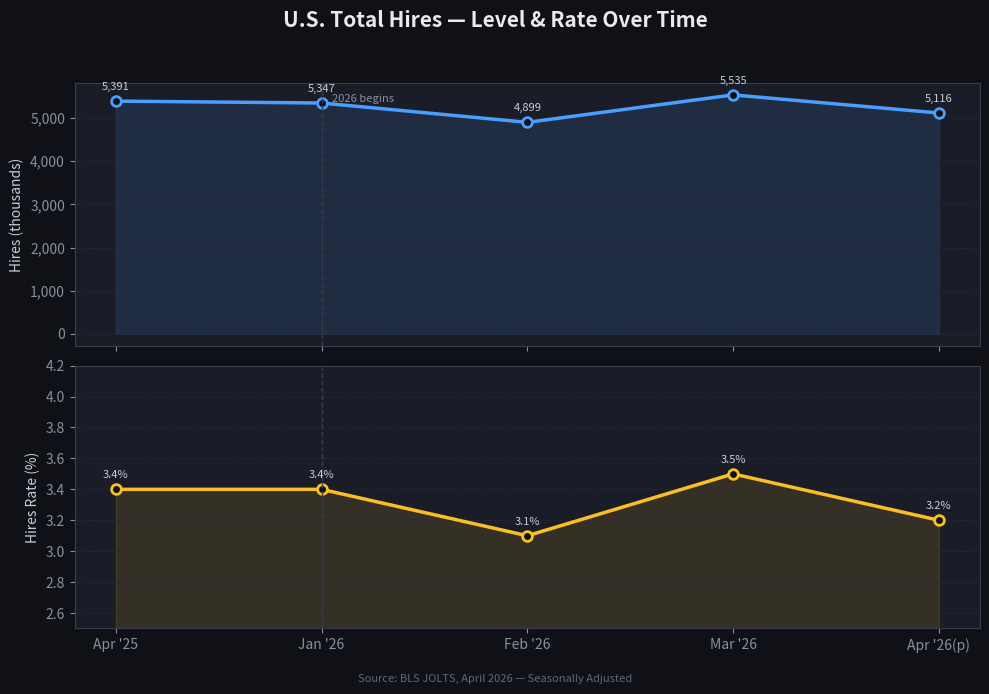
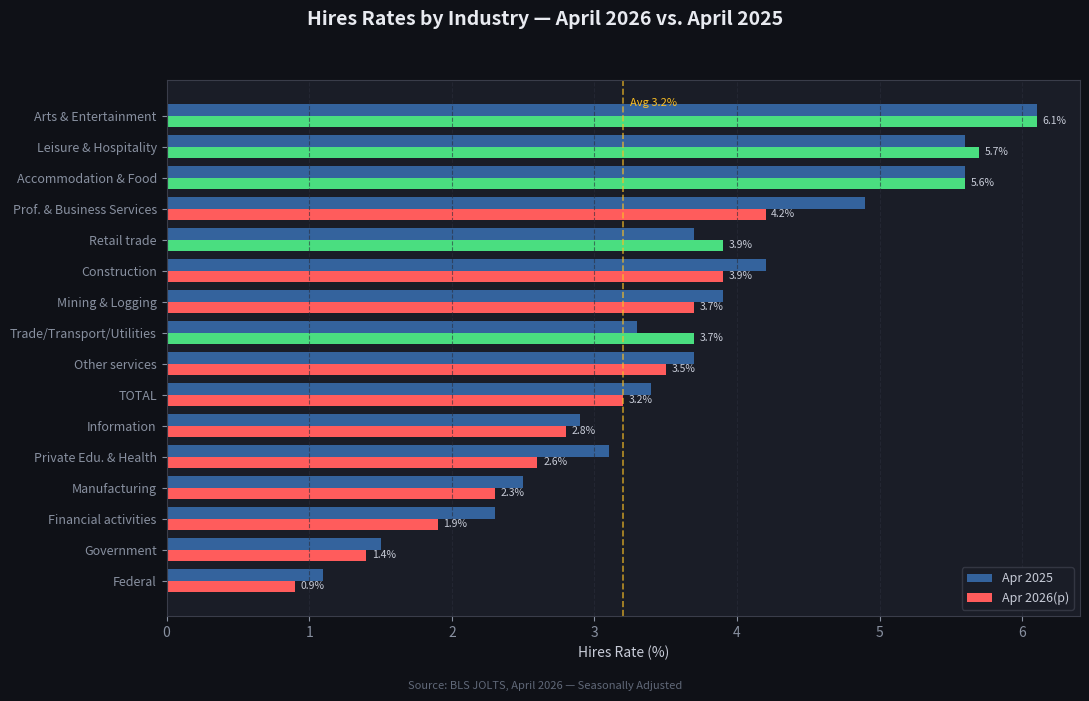
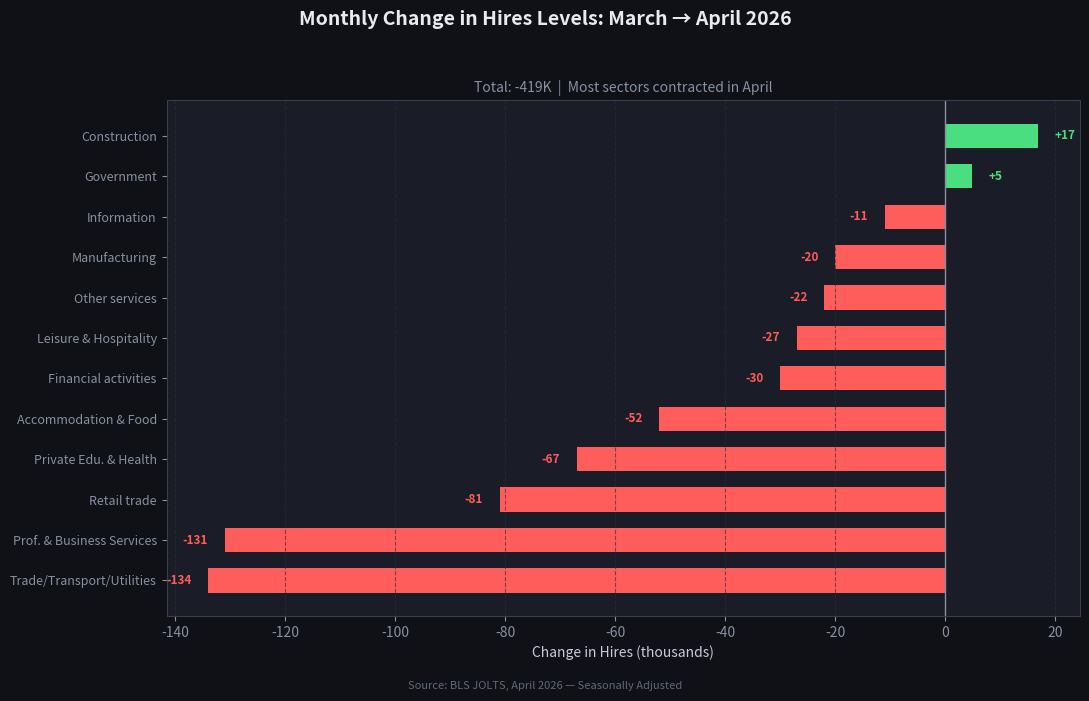
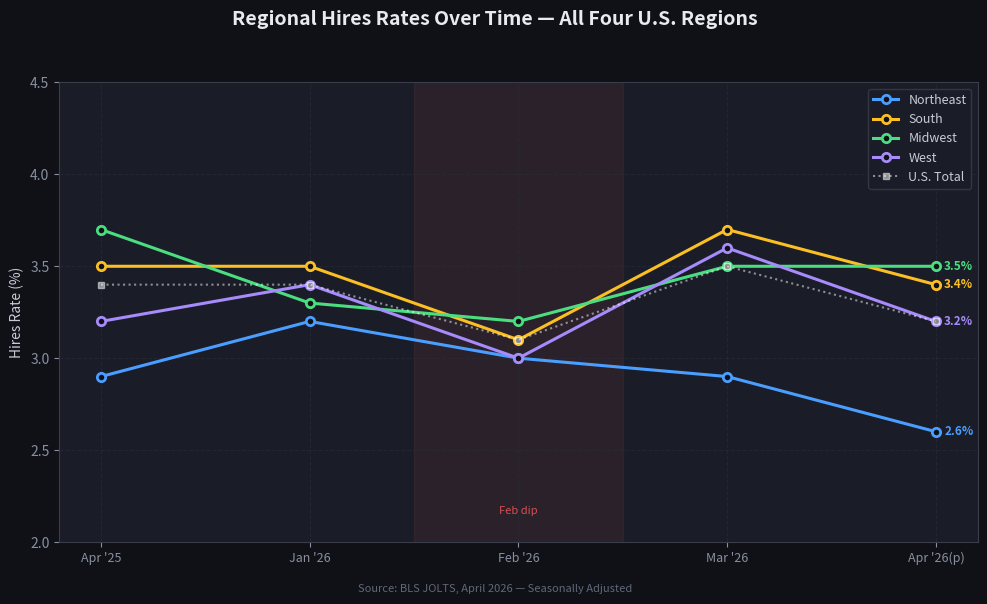
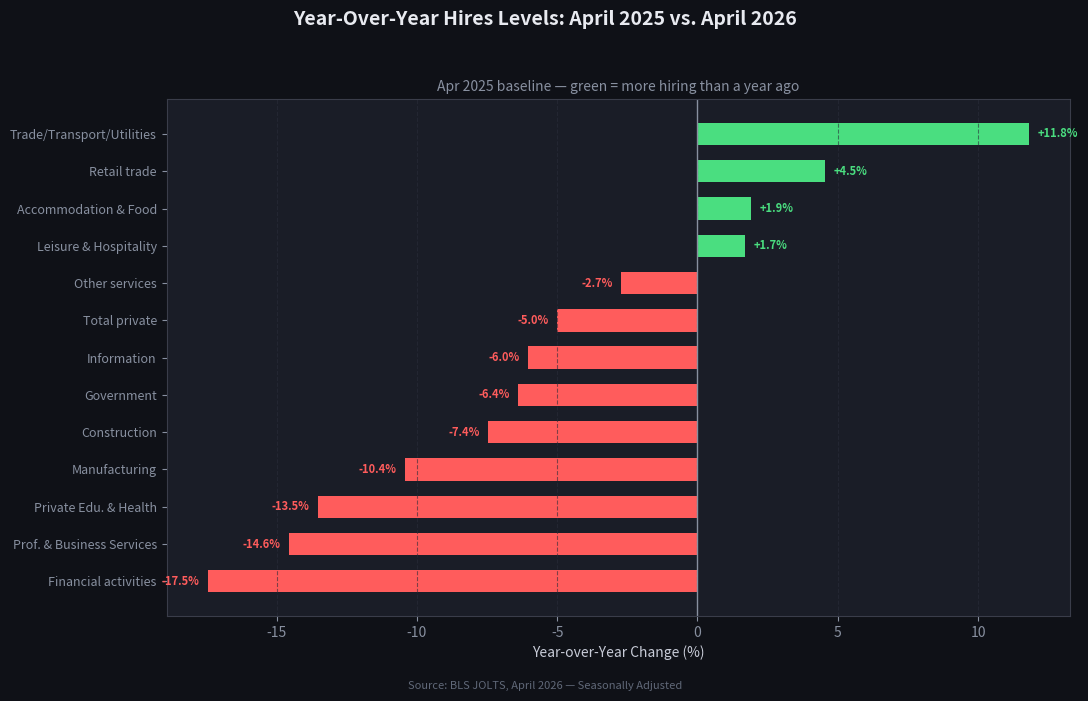
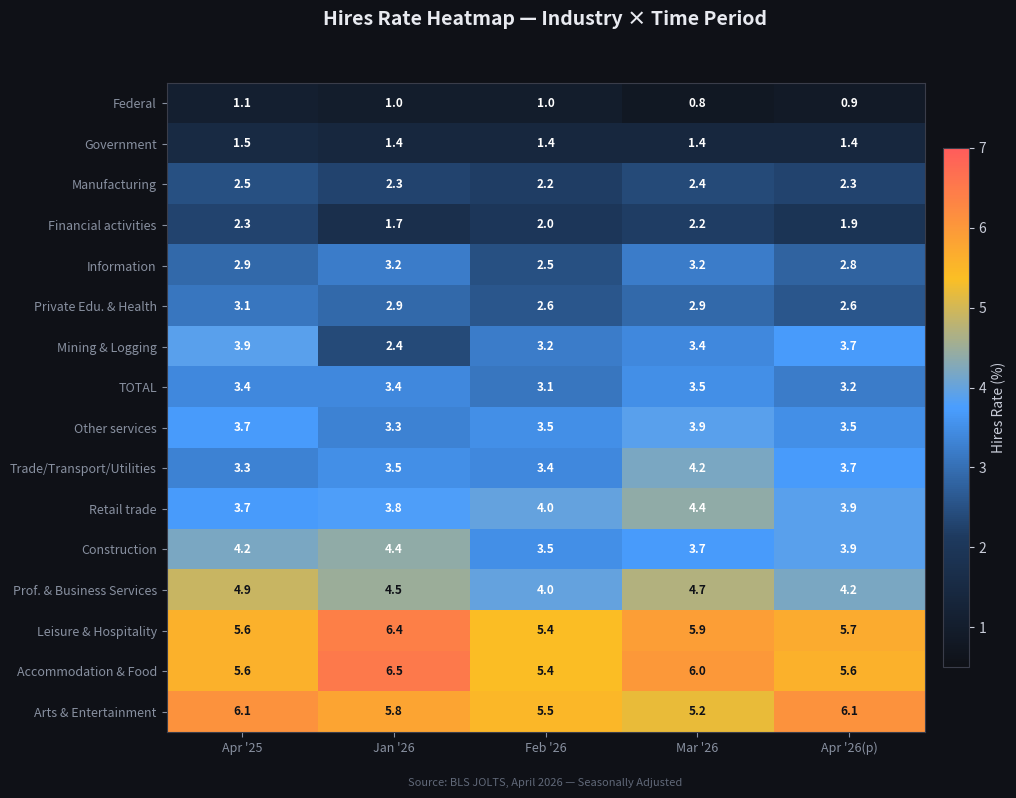

Generate these figures, in order, with matplotlib:
import matplotlib
matplotlib.use('Agg')
import matplotlib.pyplot as plt
import matplotlib.patches as mpatches
import numpy as np
import os

OUT = "docs"
os.makedirs(OUT, exist_ok=True)

# ── Data ────────────────────────────────────────────────────────────────────
periods = ["Apr\n2025", "Jan\n2026", "Feb\n2026", "Mar\n2026", "Apr\n2026(p)"]
periods_short = ["Apr '25", "Jan '26", "Feb '26", "Mar '26", "Apr '26(p)"]

# LEVELS (thousands)
levels = {
    "Total":                       [5391, 5347, 4899, 5535, 5116],
    "Total private":               [5047, 5026, 4567, 5217, 4794],
    "Construction":                [349,  362,  294,  306,  323],
    "Manufacturing":               [317,  290,  282,  304,  284],
    "Trade/Transport/Utilities":   [956, 1001,  971, 1203, 1069],
    "Retail trade":                [573,  582,  611,  680,  599],
    "Information":                 [83,   91,   71,   89,   78],
    "Financial activities":        [212,  157,  187,  205,  175],
    "Prof. & Business Services":   [1092, 1018,  904, 1064,  933],
    "Private Edu. & Health":       [843,  811,  716,  796,  729],
    "Leisure & Hospitality":       [951, 1081,  913,  994,  967],
    "Accommodation & Food":        [788,  927,  765,  855,  803],
    "Other services":              [220,  202,  210,  236,  214],
    "Government":                  [344,  321,  332,  317,  322],
}

# RATES (%)
rates = {
    "Total":                       [3.4, 3.4, 3.1, 3.5, 3.2],
    "Mining & Logging":            [3.9, 2.4, 3.2, 3.4, 3.7],
    "Construction":                [4.2, 4.4, 3.5, 3.7, 3.9],
    "Manufacturing":               [2.5, 2.3, 2.2, 2.4, 2.3],
    "Trade/Transport/Utilities":   [3.3, 3.5, 3.4, 4.2, 3.7],
    "Retail trade":                [3.7, 3.8, 4.0, 4.4, 3.9],
    "Information":                 [2.9, 3.2, 2.5, 3.2, 2.8],
    "Financial activities":        [2.3, 1.7, 2.0, 2.2, 1.9],
    "Prof. & Business Services":   [4.9, 4.5, 4.0, 4.7, 4.2],
    "Private Edu. & Health":       [3.1, 2.9, 2.6, 2.9, 2.6],
    "Leisure & Hospitality":       [5.6, 6.4, 5.4, 5.9, 5.7],
    "Accommodation & Food":        [5.6, 6.5, 5.4, 6.0, 5.6],
    "Arts & Entertainment":        [6.1, 5.8, 5.5, 5.2, 6.1],
    "Other services":              [3.7, 3.3, 3.5, 3.9, 3.5],
    "Government":                  [1.5, 1.4, 1.4, 1.4, 1.4],
    "Federal":                     [1.1, 1.0, 1.0, 0.8, 0.9],
}

# Regions – levels and rates
region_levels = {
    "Northeast": [830,  899,  856,  808,  739],
    "South":     [2121, 2082, 1877, 2229, 2029],
    "Midwest":   [1239, 1100, 1056, 1167, 1165],
    "West":      [1201, 1266, 1109, 1331, 1183],
}
region_rates = {
    "Northeast": [2.9, 3.2, 3.0, 2.9, 2.6],
    "South":     [3.5, 3.5, 3.1, 3.7, 3.4],
    "Midwest":   [3.7, 3.3, 3.2, 3.5, 3.5],
    "West":      [3.2, 3.4, 3.0, 3.6, 3.2],
}

STYLE = {
    "figure.facecolor": "#0f1117",
    "axes.facecolor": "#1a1d27",
    "axes.edgecolor": "#3a3d4a",
    "axes.labelcolor": "#c8ccd8",
    "axes.titlecolor": "#e8eaf0",
    "xtick.color": "#8890a0",
    "ytick.color": "#8890a0",
    "grid.color": "#2a2d3a",
    "grid.alpha": 0.6,
    "text.color": "#c8ccd8",
    "legend.facecolor": "#1a1d27",
    "legend.edgecolor": "#3a3d4a",
    "legend.labelcolor": "#c8ccd8",
}

ACCENT  = "#4a9eff"
RED     = "#ff5c5c"
GREEN   = "#4ade80"
YELLOW  = "#fbbf24"
PURPLE  = "#a78bfa"
ORANGE  = "#fb923c"

PALETTE = [ACCENT, YELLOW, GREEN, PURPLE, ORANGE, RED,
           "#22d3ee", "#f472b6", "#34d399", "#f87171"]

def apply_style():
    plt.rcParams.update(STYLE)
    plt.rcParams["font.family"] = "sans-serif"

# ── Chart 1: Total hires level & rate over time ──────────────────────────────
apply_style()
fig, (ax1, ax2) = plt.subplots(2, 1, figsize=(10, 7), sharex=True)
fig.suptitle("U.S. Total Hires — Level & Rate Over Time", fontsize=15, fontweight="bold",
             color="#e8eaf0", y=0.97)

ax1.plot(periods_short, levels["Total"], color=ACCENT, lw=2.5, marker="o",
         markersize=7, markerfacecolor="#0f1117", markeredgewidth=2)
ax1.fill_between(range(5), levels["Total"], alpha=0.12, color=ACCENT)
ax1.set_ylabel("Hires (thousands)", fontsize=10)
ax1.yaxis.set_major_formatter(plt.FuncFormatter(lambda x, _: f"{x:,.0f}"))
ax1.axvline(x=1, color="#3a3d4a", lw=1, ls="--")
ax1.text(1.05, max(levels["Total"])*0.97, "2026 begins", color="#8890a0", fontsize=8)
ax1.grid(axis="y", ls="--")
for i, v in enumerate(levels["Total"]):
    ax1.annotate(f"{v:,}", (i, v), textcoords="offset points", xytext=(0, 8),
                 ha="center", fontsize=8, color="#c8ccd8")

ax2.plot(periods_short, rates["Total"], color=YELLOW, lw=2.5, marker="o",
         markersize=7, markerfacecolor="#0f1117", markeredgewidth=2)
ax2.fill_between(range(5), rates["Total"], alpha=0.12, color=YELLOW)
ax2.set_ylabel("Hires Rate (%)", fontsize=10)
ax2.set_ylim(2.5, 4.2)
ax2.axvline(x=1, color="#3a3d4a", lw=1, ls="--")
ax2.grid(axis="y", ls="--")
for i, v in enumerate(rates["Total"]):
    ax2.annotate(f"{v}%", (i, v), textcoords="offset points", xytext=(0, 8),
                 ha="center", fontsize=8, color="#c8ccd8")

fig.text(0.5, 0.01, "Source: BLS JOLTS, April 2026 — Seasonally Adjusted",
         ha="center", color="#606878", fontsize=8)
plt.tight_layout(rect=[0, 0.03, 1, 0.95])
plt.savefig(f"{OUT}/chart1_total_trend.png", dpi=150, bbox_inches="tight")
plt.close()
print("Chart 1 done")

# ── Chart 2: Industry hires RATES — April 2026 snapshot ─────────────────────
apply_style()
fig, ax = plt.subplots(figsize=(11, 7))
fig.suptitle("Hires Rates by Industry — April 2026 vs. April 2025",
             fontsize=14, fontweight="bold", color="#e8eaf0")

industries_rate = [
    ("Arts & Entertainment",        6.1, rates["Arts & Entertainment"][0]),
    ("Accommodation & Food",        5.6, rates["Accommodation & Food"][0]),
    ("Leisure & Hospitality",       5.7, rates["Leisure & Hospitality"][0]),
    ("Prof. & Business Services",   4.2, rates["Prof. & Business Services"][0]),
    ("Construction",                3.9, rates["Construction"][0]),
    ("Retail trade",                3.9, rates["Retail trade"][0]),
    ("Trade/Transport/Utilities",   3.7, rates["Trade/Transport/Utilities"][0]),
    ("Other services",              3.5, rates["Other services"][0]),
    ("Mining & Logging",            3.7, rates["Mining & Logging"][0]),
    ("TOTAL",                       3.2, rates["Total"][0]),
    ("Private Edu. & Health",       2.6, rates["Private Edu. & Health"][0]),
    ("Information",                 2.8, rates["Information"][0]),
    ("Manufacturing",               2.3, rates["Manufacturing"][0]),
    ("Financial activities",        1.9, rates["Financial activities"][0]),
    ("Government",                  1.4, rates["Government"][0]),
    ("Federal",                     0.9, rates["Federal"][0]),
]
industries_rate.sort(key=lambda x: x[1])

labels  = [x[0] for x in industries_rate]
apr26   = [x[1] for x in industries_rate]
apr25   = [x[2] for x in industries_rate]
y       = np.arange(len(labels))
bar_h   = 0.36

bars_25 = ax.barh(y + bar_h/2, apr25, bar_h, color=ACCENT, alpha=0.55, label="Apr 2025")
bars_26 = ax.barh(y - bar_h/2, apr26, bar_h,
                  color=[GREEN if a >= b else RED for a, b in zip(apr26, apr25)],
                  label="Apr 2026(p)")

ax.set_yticks(y)
ax.set_yticklabels(labels, fontsize=9)
ax.set_xlabel("Hires Rate (%)", fontsize=10)
ax.axvline(x=rates["Total"][4], color=YELLOW, lw=1.2, ls="--", alpha=0.7)
ax.text(rates["Total"][4] + 0.05, len(labels) - 0.7, "Avg 3.2%",
        color=YELLOW, fontsize=8)
ax.legend(loc="lower right", fontsize=9)
ax.grid(axis="x", ls="--")
for bar in bars_26:
    w = bar.get_width()
    ax.text(w + 0.04, bar.get_y() + bar.get_height()/2,
            f"{w}%", va="center", fontsize=7.5, color="#c8ccd8")

fig.text(0.5, 0.01, "Source: BLS JOLTS, April 2026 — Seasonally Adjusted",
         ha="center", color="#606878", fontsize=8)
plt.tight_layout(rect=[0, 0.03, 1, 0.95])
plt.savefig(f"{OUT}/chart2_industry_rates.png", dpi=150, bbox_inches="tight")
plt.close()
print("Chart 2 done")

# ── Chart 3: Month-over-month change in LEVELS (Mar→Apr 2026) ───────────────
apply_style()
fig, ax = plt.subplots(figsize=(11, 7))
fig.suptitle("Monthly Change in Hires Levels: March → April 2026",
             fontsize=14, fontweight="bold", color="#e8eaf0")

mom_data = {k: v[4] - v[3] for k, v in levels.items() if k != "Total private"}
mom_data.pop("Total", None)
# reorder by magnitude
sorted_mom = sorted(mom_data.items(), key=lambda x: x[1])
labs  = [x[0] for x in sorted_mom]
vals  = [x[1] for x in sorted_mom]
colors = [GREEN if v >= 0 else RED for v in vals]
y = np.arange(len(labs))

bars = ax.barh(y, vals, color=colors, edgecolor="none", height=0.6)
ax.set_yticks(y)
ax.set_yticklabels(labs, fontsize=9)
ax.set_xlabel("Change in Hires (thousands)", fontsize=10)
ax.axvline(0, color="#8890a0", lw=1)
ax.grid(axis="x", ls="--")
for bar, v in zip(bars, vals):
    offset = 3 if v >= 0 else -3
    align  = "left" if v >= 0 else "right"
    ax.text(v + offset, bar.get_y() + bar.get_height()/2,
            f"{v:+,}", va="center", ha=align, fontsize=8.5,
            color=GREEN if v >= 0 else RED, fontweight="bold")

total_change = levels["Total"][4] - levels["Total"][3]
ax.set_title(f"Total: {total_change:+,}K  |  Most sectors contracted in April",
             fontsize=10, color="#8890a0", pad=6)

fig.text(0.5, 0.01, "Source: BLS JOLTS, April 2026 — Seasonally Adjusted",
         ha="center", color="#606878", fontsize=8)
plt.tight_layout(rect=[0, 0.03, 1, 0.95])
plt.savefig(f"{OUT}/chart3_mom_change.png", dpi=150, bbox_inches="tight")
plt.close()
print("Chart 3 done")

# ── Chart 4: Regional rates over time ────────────────────────────────────────
apply_style()
fig, ax = plt.subplots(figsize=(10, 6))
fig.suptitle("Regional Hires Rates Over Time — All Four U.S. Regions",
             fontsize=14, fontweight="bold", color="#e8eaf0")

region_colors = {"Northeast": ACCENT, "South": YELLOW, "Midwest": GREEN, "West": PURPLE}
x = np.arange(5)
for region, rcolor in region_colors.items():
    vals = region_rates[region]
    ax.plot(x, vals, color=rcolor, lw=2.2, marker="o", markersize=6,
            markerfacecolor="#0f1117", markeredgewidth=2, label=region)
    ax.annotate(f"{vals[-1]}%", (4, vals[-1]),
                textcoords="offset points", xytext=(6, 0),
                va="center", fontsize=8.5, color=rcolor, fontweight="bold")

ax.plot(x, rates["Total"], color="#ffffff", lw=1.5, ls=":", marker="s",
        markersize=4, alpha=0.5, label="U.S. Total")

ax.set_xticks(x)
ax.set_xticklabels(periods_short, fontsize=9)
ax.set_ylabel("Hires Rate (%)", fontsize=10)
ax.set_ylim(2.0, 4.5)
ax.grid(ls="--")
ax.legend(loc="upper right", fontsize=9)

# Shade Feb dip
ax.axvspan(1.5, 2.5, alpha=0.07, color=RED, label="_nolegend_")
ax.text(2, 2.15, "Feb dip", ha="center", fontsize=8, color=RED, alpha=0.8)

fig.text(0.5, 0.01, "Source: BLS JOLTS, April 2026 — Seasonally Adjusted",
         ha="center", color="#606878", fontsize=8)
plt.tight_layout(rect=[0, 0.03, 1, 0.95])
plt.savefig(f"{OUT}/chart4_regional_rates.png", dpi=150, bbox_inches="tight")
plt.close()
print("Chart 4 done")

# ── Chart 5: YoY comparison — Apr 2025 vs Apr 2026 select sectors ────────────
apply_style()
fig, ax = plt.subplots(figsize=(11, 7))
fig.suptitle("Year-Over-Year Hires Levels: April 2025 vs. April 2026",
             fontsize=14, fontweight="bold", color="#e8eaf0")

yoy_sectors = [k for k in levels if k not in ("Total",)]
yoy_25 = {k: levels[k][0] for k in yoy_sectors}
yoy_26 = {k: levels[k][4] for k in yoy_sectors}
yoy_pct = {k: (yoy_26[k] - yoy_25[k]) / yoy_25[k] * 100 for k in yoy_sectors}
sorted_yoy = sorted(yoy_pct.items(), key=lambda x: x[1])

labs  = [x[0] for x in sorted_yoy]
pcts  = [x[1] for x in sorted_yoy]
colors = [GREEN if v >= 0 else RED for v in pcts]
y = np.arange(len(labs))

bars = ax.barh(y, pcts, color=colors, edgecolor="none", height=0.6)
ax.set_yticks(y)
ax.set_yticklabels(labs, fontsize=9)
ax.set_xlabel("Year-over-Year Change (%)", fontsize=10)
ax.axvline(0, color="#8890a0", lw=1)
ax.grid(axis="x", ls="--")
for bar, v in zip(bars, pcts):
    offset = 0.3 if v >= 0 else -0.3
    align  = "left" if v >= 0 else "right"
    ax.text(v + offset, bar.get_y() + bar.get_height()/2,
            f"{v:+.1f}%", va="center", ha=align, fontsize=8,
            color=GREEN if v >= 0 else RED, fontweight="bold")

ax.set_title("Apr 2025 baseline — green = more hiring than a year ago",
             fontsize=10, color="#8890a0", pad=6)

fig.text(0.5, 0.01, "Source: BLS JOLTS, April 2026 — Seasonally Adjusted",
         ha="center", color="#606878", fontsize=8)
plt.tight_layout(rect=[0, 0.03, 1, 0.95])
plt.savefig(f"{OUT}/chart5_yoy.png", dpi=150, bbox_inches="tight")
plt.close()
print("Chart 5 done")

# ── Chart 6: Heatmap — rates across industries × time ────────────────────────
apply_style()
fig, ax = plt.subplots(figsize=(11, 8))
fig.suptitle("Hires Rate Heatmap — Industry × Time Period",
             fontsize=14, fontweight="bold", color="#e8eaf0")

heat_industries = [
    "Federal", "Government", "Manufacturing", "Financial activities",
    "Information", "Private Edu. & Health", "Mining & Logging",
    "TOTAL", "Other services", "Trade/Transport/Utilities",
    "Retail trade", "Construction", "Prof. & Business Services",
    "Leisure & Hospitality", "Accommodation & Food", "Arts & Entertainment",
]
heat_data = np.array([[rates[k][i] if k != "TOTAL" else rates["Total"][i]
                        for i in range(5)] for k in heat_industries])

from matplotlib.colors import LinearSegmentedColormap
cmap = LinearSegmentedColormap.from_list(
    "bls", ["#0f1117", "#1e3a5f", "#4a9eff", "#fbbf24", "#ff5c5c"])
im = ax.imshow(heat_data, aspect="auto", cmap=cmap, vmin=0.5, vmax=7.0)

ax.set_xticks(range(5))
ax.set_xticklabels(periods_short, fontsize=9)
ax.set_yticks(range(len(heat_industries)))
ax.set_yticklabels(heat_industries, fontsize=9)

for i in range(len(heat_industries)):
    for j in range(5):
        val = heat_data[i, j]
        text_color = "white" if val < 4.5 else "#0f1117"
        ax.text(j, i, f"{val:.1f}", ha="center", va="center",
                fontsize=8.5, color=text_color, fontweight="bold")

cbar = fig.colorbar(im, ax=ax, shrink=0.8, pad=0.02)
cbar.set_label("Hires Rate (%)", color="#c8ccd8")
cbar.ax.yaxis.set_tick_params(color="#c8ccd8")
plt.setp(cbar.ax.yaxis.get_ticklabels(), color="#c8ccd8")

fig.text(0.5, 0.01, "Source: BLS JOLTS, April 2026 — Seasonally Adjusted",
         ha="center", color="#606878", fontsize=8)
plt.tight_layout(rect=[0, 0.03, 1, 0.95])
plt.savefig(f"{OUT}/chart6_heatmap.png", dpi=150, bbox_inches="tight")
plt.close()
print("Chart 6 done")

print("\nAll charts saved to docs/")
